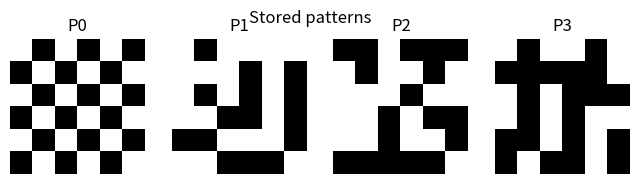
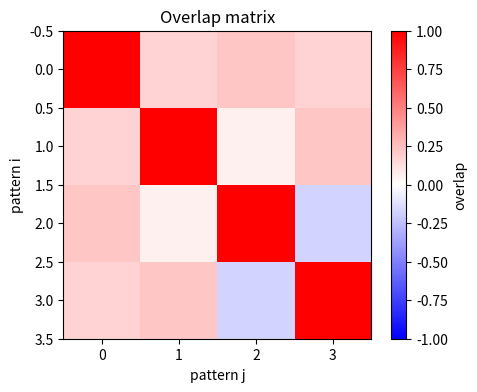
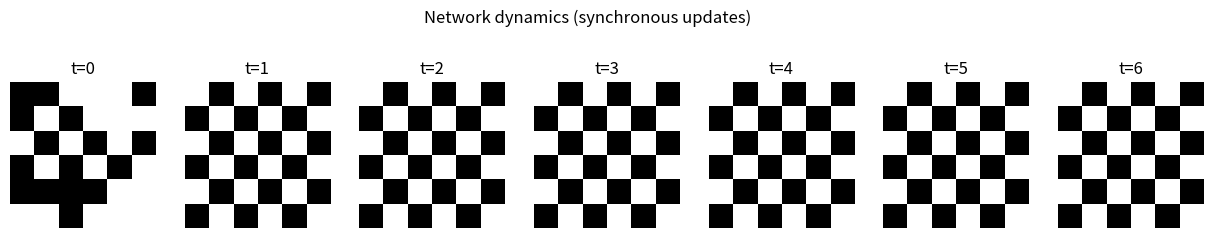
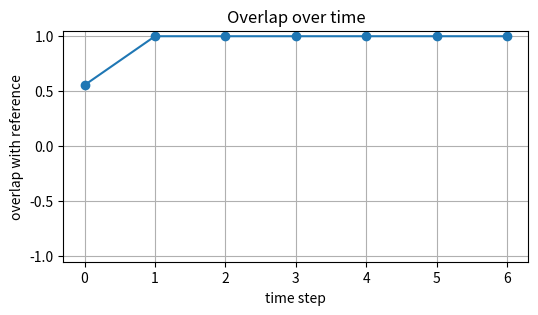

Write Python code to recreate these figures, in order.
#!/usr/bin/env python3
"""
hopfield_demo.py

Simple Hopfield network demo (binary / bipolar {-1,+1} neurons).
- Creates patterns (checkerboard + random)
- Stores them using Hebbian rule (outer-product)
- Initializes network with a noisy pattern
- Runs synchronous updates and monitors states & overlaps
- Plots patterns, overlap matrix, and state sequence

Author: assistant (cleaned and packaged)
"""

from typing import List, Tuple

import matplotlib.pyplot as plt
import numpy as np

np.random.seed(1)


class PatternFactory:
    def __init__(self, shape: Tuple[int, int]):
        self.shape = shape
        self.N = shape[0] * shape[1]

    def create_checkerboard(self) -> np.ndarray:
        rows, cols = self.shape
        patt = np.zeros((rows, cols), dtype=int)
        for r in range(rows):
            for c in range(cols):
                patt[r, c] = 1 if (r + c) % 2 == 0 else -1
        return patt

    def create_random_pattern(self, on_probability: float = 0.5) -> np.ndarray:
        rows, cols = self.shape
        # map True -> +1, False -> -1
        rand = np.random.rand(rows, cols) < on_probability
        patt = np.where(rand, 1, -1).astype(int)
        return patt

    def create_random_pattern_list(
        self, nr_patterns: int, on_probability: float = 0.5
    ) -> List[np.ndarray]:
        return [self.create_random_pattern(on_probability) for _ in range(nr_patterns)]

    def reshape_patterns(self, patterns_flat: np.ndarray) -> List[np.ndarray]:
        """Convert array of shape (steps, N) to list of (rows,cols) patterns."""
        return [p.reshape(self.shape) for p in patterns_flat]


class PatternTools:
    @staticmethod
    def flatten(pattern: np.ndarray) -> np.ndarray:
        return pattern.flatten()

    @staticmethod
    def flip_n(pattern: np.ndarray, nr_of_flips: int) -> np.ndarray:
        """Return a new pattern with exactly nr_of_flips bits flipped (bipolar)."""
        flat = pattern.flatten().copy()
        n = flat.size
        flip_idx = np.random.choice(n, size=min(nr_of_flips, n), replace=False)
        flat[flip_idx] *= -1
        return flat.reshape(pattern.shape)

    @staticmethod
    def compute_overlap(p1: np.ndarray, p2: np.ndarray) -> float:
        """Normalized overlap between two bipolar patterns in [-1,+1].
        overlap = (1/N) * sum_i p1_i * p2_i
        """
        a = p1.flatten()
        b = p2.flatten()
        return float(np.dot(a, b) / a.size)

    @staticmethod
    def compute_overlap_matrix(pattern_list: List[np.ndarray]) -> np.ndarray:
        K = len(pattern_list)
        M = np.zeros((K, K), dtype=float)
        for i in range(K):
            for j in range(K):
                M[i, j] = PatternTools.compute_overlap(pattern_list[i], pattern_list[j])
        return M


class HopfieldNetwork:
    def __init__(self, N: int):
        self.N = N
        self.W = np.zeros((N, N), dtype=float)  # weights
        self.state = np.ones(N, dtype=int)  # current network state, bipolar {-1,+1}

    def store_patterns(self, patterns: List[np.ndarray]):
        """Hebbian storage: w = sum_p (p p^T) with zero diagonal."""
        self.W.fill(0.0)
        for patt in patterns:
            v = PatternTools.flatten(patt).astype(float)
            self.W += np.outer(v, v)
        # zero diagonal (no self-connection)
        np.fill_diagonal(self.W, 0.0)
        # Optionally normalize by number of neurons (not required)
        # self.W /= self.N

    def set_state_from_pattern(self, pattern: np.ndarray):
        self.state = PatternTools.flatten(pattern).astype(int).copy()

    def run_with_monitoring(
        self, nr_steps: int, deterministic: bool = True
    ) -> np.ndarray:
        """Run synchronous dynamics, return array of states (nr_steps+1 x N) including initial."""
        states = np.zeros((nr_steps + 1, self.N), dtype=int)
        states[0, :] = self.state.copy()
        s = self.state.copy()
        for t in range(1, nr_steps + 1):
            h = self.W.dot(s)  # input potentials
            if deterministic:
                # sign function: for zero field, keep previous value
                s_new = np.where(h > 0, 1, np.where(h < 0, -1, s))
            else:
                # stochastic update using sigmoid probability g(h) = 0.5*(1 + tanh(beta*h))
                beta = 1.0
                probs = 0.5 * (1 + np.tanh(beta * h))
                draws = np.random.rand(self.N)
                s_new = np.where(draws < probs, 1, -1)
            s = s_new
            states[t, :] = s
        self.state = s
        return states


class PlotTools:
    @staticmethod
    def plot_pattern_list(pattern_list: List[np.ndarray], suptitle: str = "Patterns"):
        k = len(pattern_list)
        cols = min(6, k)
        rows = (k + cols - 1) // cols
        plt.figure(figsize=(cols * 2, rows * 2))
        for i, patt in enumerate(pattern_list):
            plt.subplot(rows, cols, i + 1)
            plt.imshow(patt, cmap="gray", vmin=-1, vmax=1)
            plt.title(f"P{i}")
            plt.axis("off")
        plt.suptitle(suptitle)
        plt.show()

    @staticmethod
    def plot_overlap_matrix(M: np.ndarray):
        plt.figure(figsize=(5, 4))
        plt.imshow(M, cmap="bwr", vmin=-1, vmax=1)
        plt.colorbar(label="overlap")
        plt.title("Overlap matrix")
        plt.xlabel("pattern j")
        plt.ylabel("pattern i")
        plt.show()

    @staticmethod
    def plot_state_sequence_and_overlap(
        states_as_patterns: List[np.ndarray],
        pattern_list: List[np.ndarray],
        reference_idx: int = 0,
        suptitle: str = "",
    ):
        # plot each state
        k = len(states_as_patterns)
        cols = k
        rows = 1
        plt.figure(figsize=(cols * 2.2, 3))
        for i, patt in enumerate(states_as_patterns):
            plt.subplot(1, cols, i + 1)
            plt.imshow(patt, cmap="gray", vmin=-1, vmax=1)
            plt.title(f"t={i}")
            plt.axis("off")
        plt.suptitle(suptitle)
        plt.show()

        # overlaps between each state and reference pattern
        ref = pattern_list[reference_idx]
        overlaps = [
            PatternTools.compute_overlap(state, ref) for state in states_as_patterns
        ]
        plt.figure(figsize=(6, 3))
        plt.plot(overlaps, marker="o")
        plt.ylim(-1.05, 1.05)
        plt.xlabel("time step")
        plt.ylabel("overlap with reference")
        plt.title("Overlap over time")
        plt.grid(True)
        plt.show()


def demo():
    # configuration
    shape = (6, 6)  # pattern grid
    factory = PatternFactory(shape)
    # create patterns
    checkerboard = factory.create_checkerboard()
    random_patterns = factory.create_random_pattern_list(
        nr_patterns=3, on_probability=0.5
    )
    pattern_list = [checkerboard] + random_patterns

    # plotting patterns
    PlotTools.plot_pattern_list(pattern_list, suptitle="Stored patterns")

    # compute overlap matrix
    overlap_matrix = PatternTools.compute_overlap_matrix(pattern_list)
    print("Overlap matrix:\n", overlap_matrix)
    PlotTools.plot_overlap_matrix(overlap_matrix)

    # store patterns in network
    hop = HopfieldNetwork(N=shape[0] * shape[1])
    hop.store_patterns(pattern_list)

    # create noisy initialization from checkerboard
    noisy_init = PatternTools.flip_n(checkerboard, nr_of_flips=8)
    hop.set_state_from_pattern(noisy_init)
    print(
        "Initial overlap with checkerboard:",
        PatternTools.compute_overlap(noisy_init, checkerboard),
    )

    # run dynamics for a few steps and monitor
    states = hop.run_with_monitoring(nr_steps=6)
    states_as_patterns = factory.reshape_patterns(states)
    PlotTools.plot_state_sequence_and_overlap(
        states_as_patterns,
        pattern_list,
        reference_idx=0,
        suptitle="Network dynamics (synchronous updates)",
    )

    # final state overlap
    final_overlap = PatternTools.compute_overlap(states_as_patterns[-1], checkerboard)
    print("Final overlap with checkerboard:", final_overlap)


if __name__ == "__main__":
    demo()
